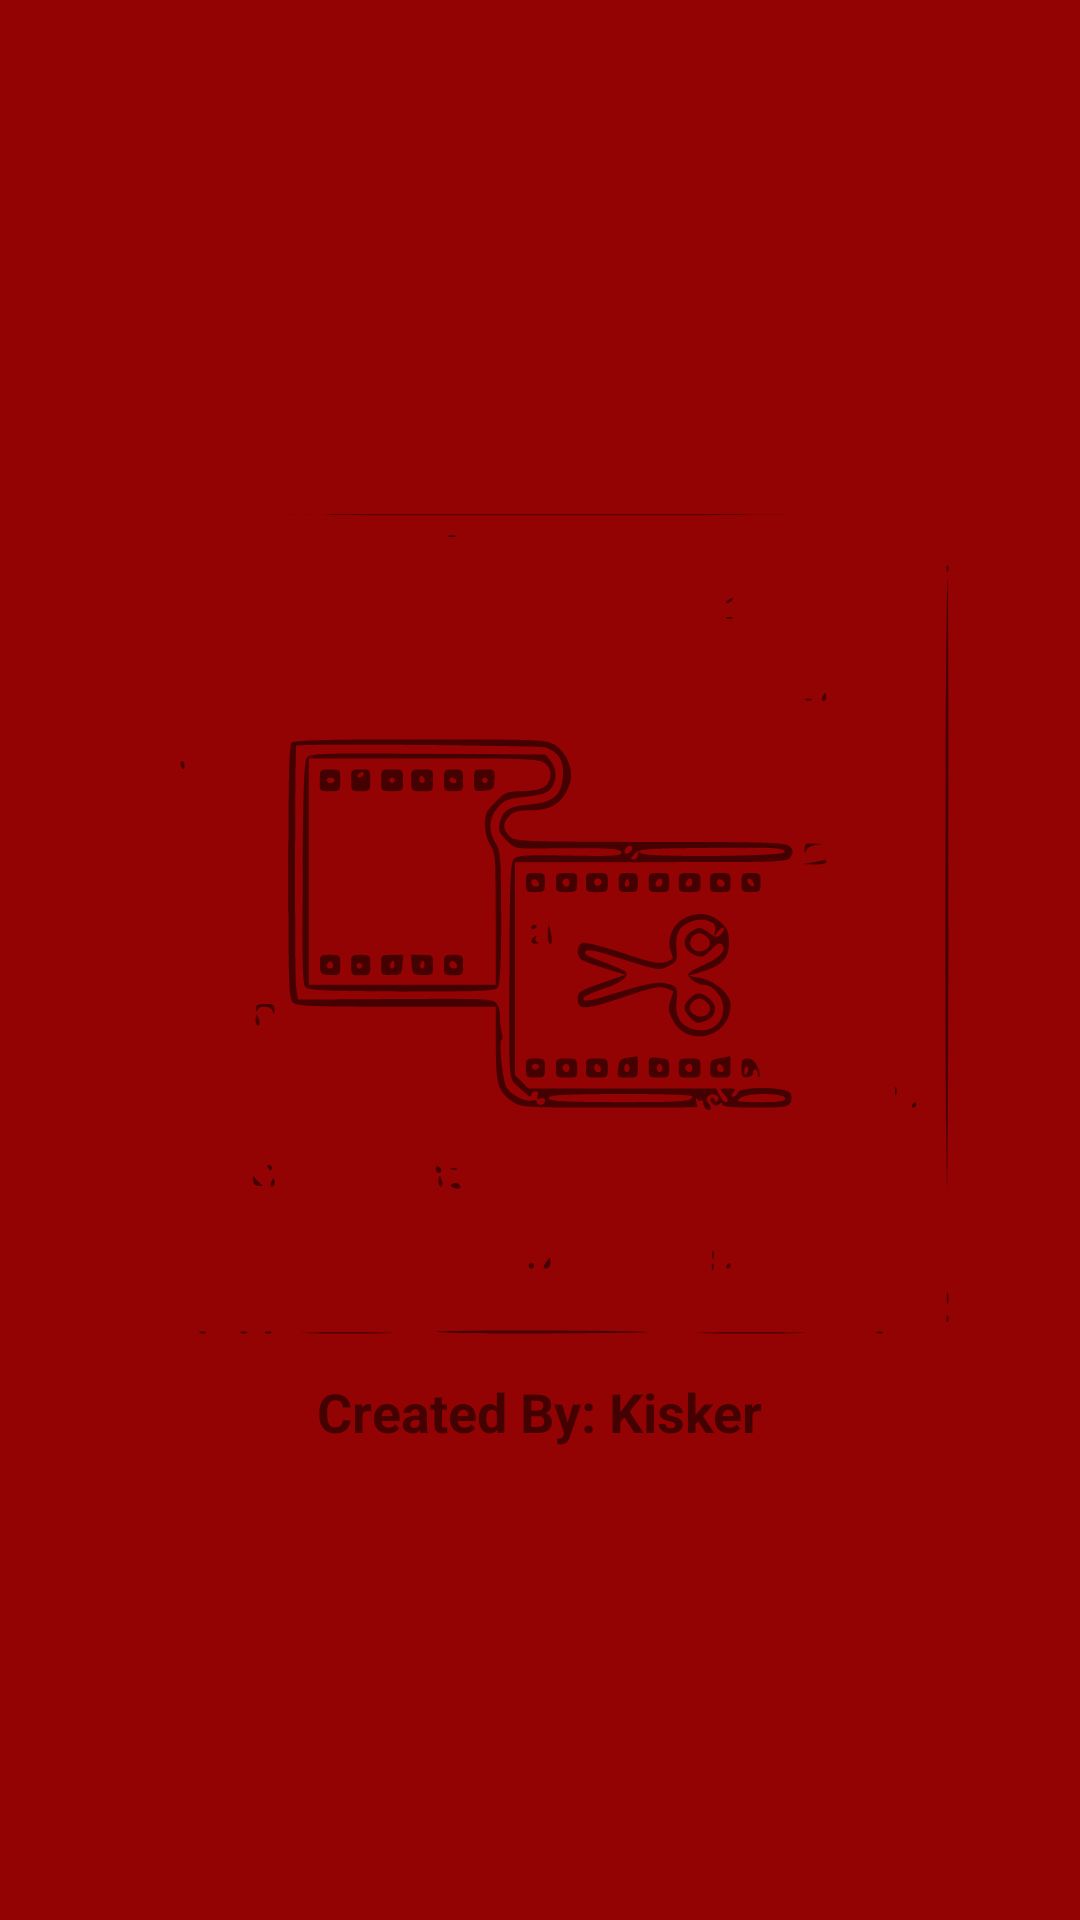

Write the Android layout XML for this screen, with the resource values it uses.
<!-- AndroidManifest.xml: application theme AppTheme -->
<!-- res/layout/activity_splash.xml -->
<?xml version="1.0" encoding="utf-8"?>
<LinearLayout
    xmlns:android="http://schemas.android.com/apk/res/android"
    android:layout_width="match_parent"
    android:layout_height="match_parent"
    android:background="@color/colorPrimary"
    android:orientation="vertical"
    android:gravity="center">

    <ImageView
        android:id="@+id/imageView2"
        android:layout_width="273dp"
        android:layout_height="301dp"
        android:src="@drawable/ic_auhiusbs01"/>

    <TextView
        android:id="@+id/textView"
        android:layout_width="wrap_content"
        android:layout_height="wrap_content"
        android:text="@string/create_by"
        android:textSize="18sp"
        android:textStyle="bold"/>
</LinearLayout>
<!-- resources referenced by this layout -->
<resources>
  <color name="colorPrimary">#940303</color>
  <!-- drawable ic_auhiusbs01: vector/xml drawable (drawable, 20882 chars, omitted) -->
  <string name="create_by">Created By: Kisker</string>
  <style name="AppTheme" parent="Theme.AppCompat.Light.NoActionBar">
          
          <item name="colorPrimary">@color/purple_500</item>
          <item name="colorPrimaryVariant">@color/purple_700</item>
          <item name="colorOnPrimary">@color/white</item>
          
          <item name="colorSecondary">@color/teal_200</item>
          <item name="colorSecondaryVariant">@color/teal_700</item>
          <item name="colorOnSecondary">@color/black</item>
          
          
      </style>
  <color name="purple_500">#FF6200EE</color>
  <color name="purple_700">#FF3700B3</color>
  <color name="white">#FFFFFFFF</color>
  <color name="teal_200">#FF03DAC5</color>
  <color name="teal_700">#FF018786</color>
  <color name="black">#FF000000</color>
</resources>
